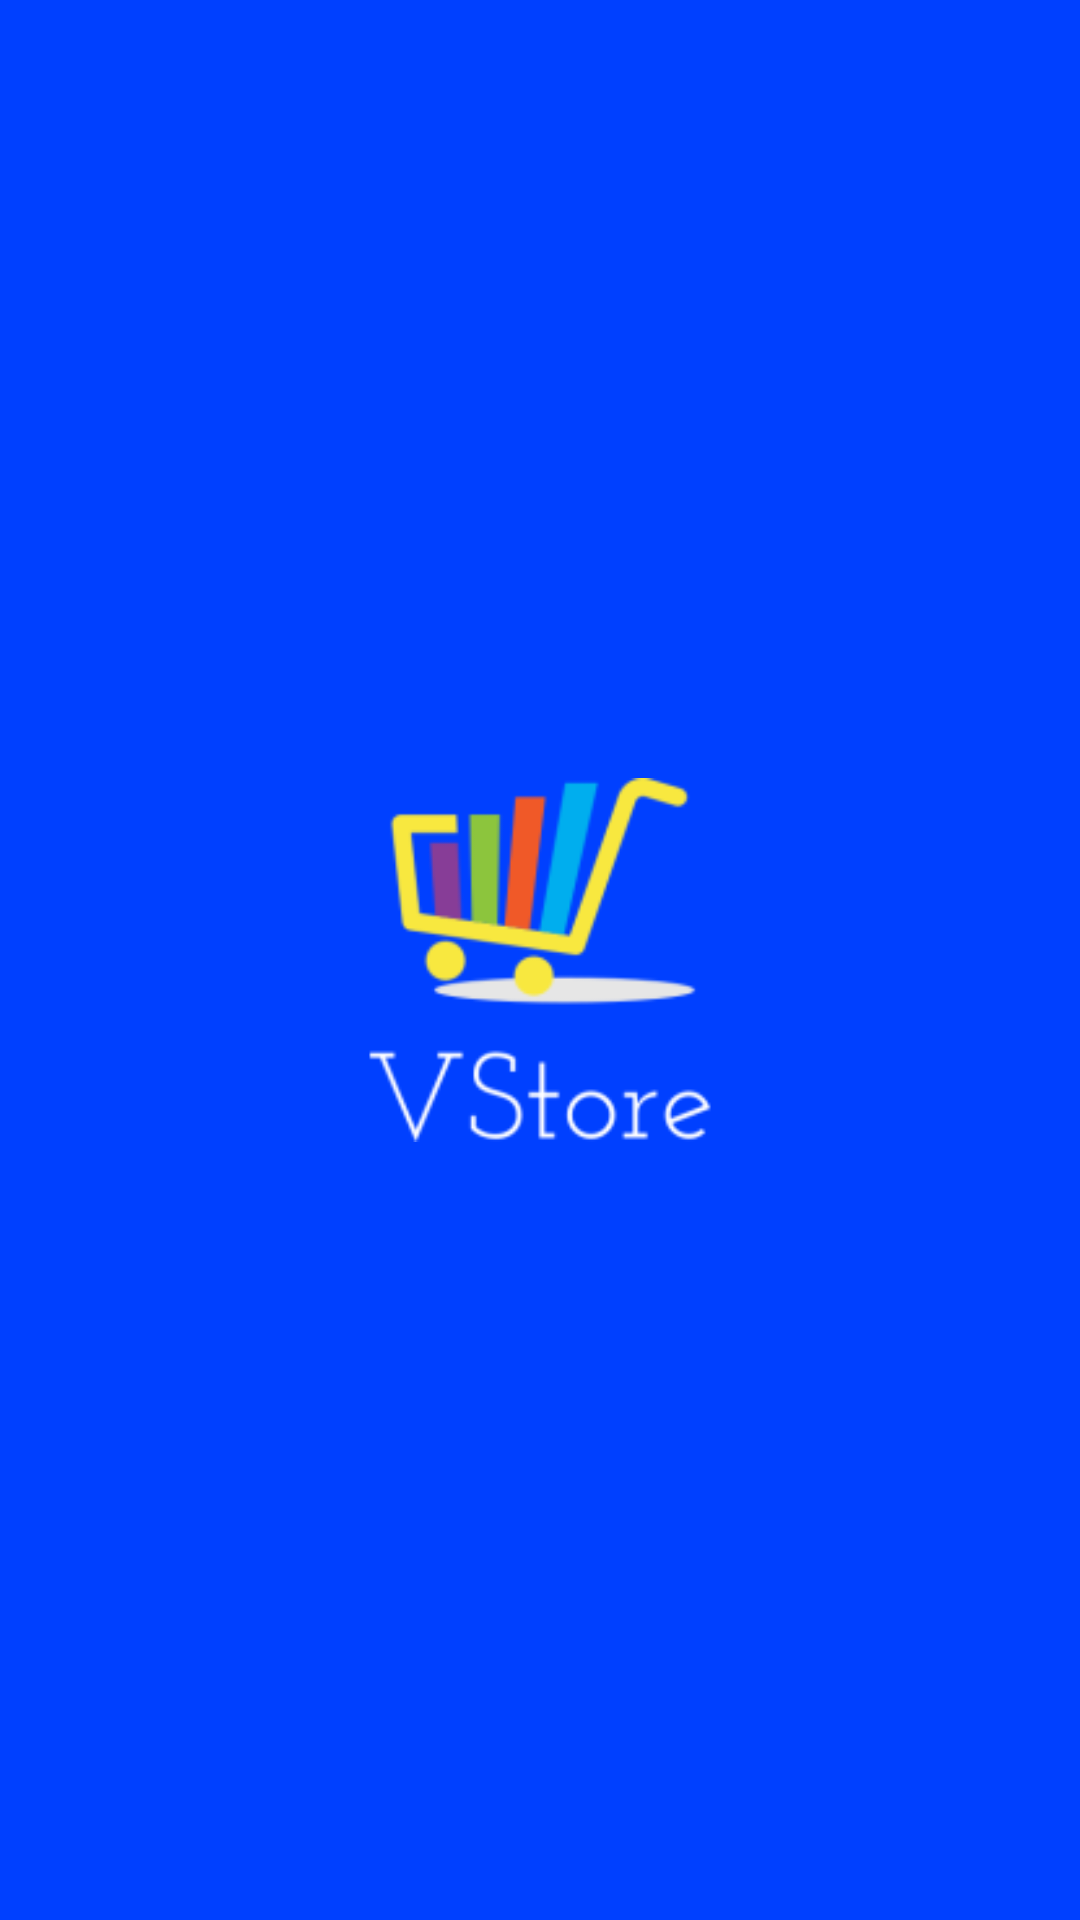

Here is an Android app screen rendered from its layout file. Give the layout XML and the strings, colors and styles it references.
<!-- AndroidManifest.xml: application theme AppTheme -->
<!-- res/layout/activity_main.xml -->
<?xml version="1.0" encoding="utf-8"?>
<androidx.constraintlayout.widget.ConstraintLayout xmlns:android="http://schemas.android.com/apk/res/android"
    xmlns:app="http://schemas.android.com/apk/res-auto"
    xmlns:tools="http://schemas.android.com/tools"
    android:layout_width="match_parent"
    android:layout_height="match_parent"
    android:background="@color/colorPrimary"
    tools:context=".Activities.MainActivity">

    <ImageView
        android:layout_width="200dp"
        android:layout_height="200dp"
        android:src="@drawable/logo"
        app:layout_constraintEnd_toEndOf="parent"
        app:layout_constraintTop_toTopOf="parent"
        app:layout_constraintStart_toStartOf="parent"
        app:layout_constraintBottom_toBottomOf="parent"/>

</androidx.constraintlayout.widget.ConstraintLayout>
<!-- resources referenced by this layout -->
<resources>
  <color name="colorPrimary">#0040ff</color>
  <!-- drawable logo: png bitmap (drawable-v24, 8868 bytes) -->
  <style name="AppTheme" parent="Theme.AppCompat.Light.NoActionBar">
          
          <item name="colorPrimary">@color/colorPrimary</item>
          <item name="colorPrimaryDark">@color/colorPrimaryDark</item>
          <item name="colorAccent">@color/colorAccent</item>
      </style>
  <color name="colorPrimaryDark">#0b02b0</color>
  <color name="colorAccent">#0277BD</color>
</resources>
